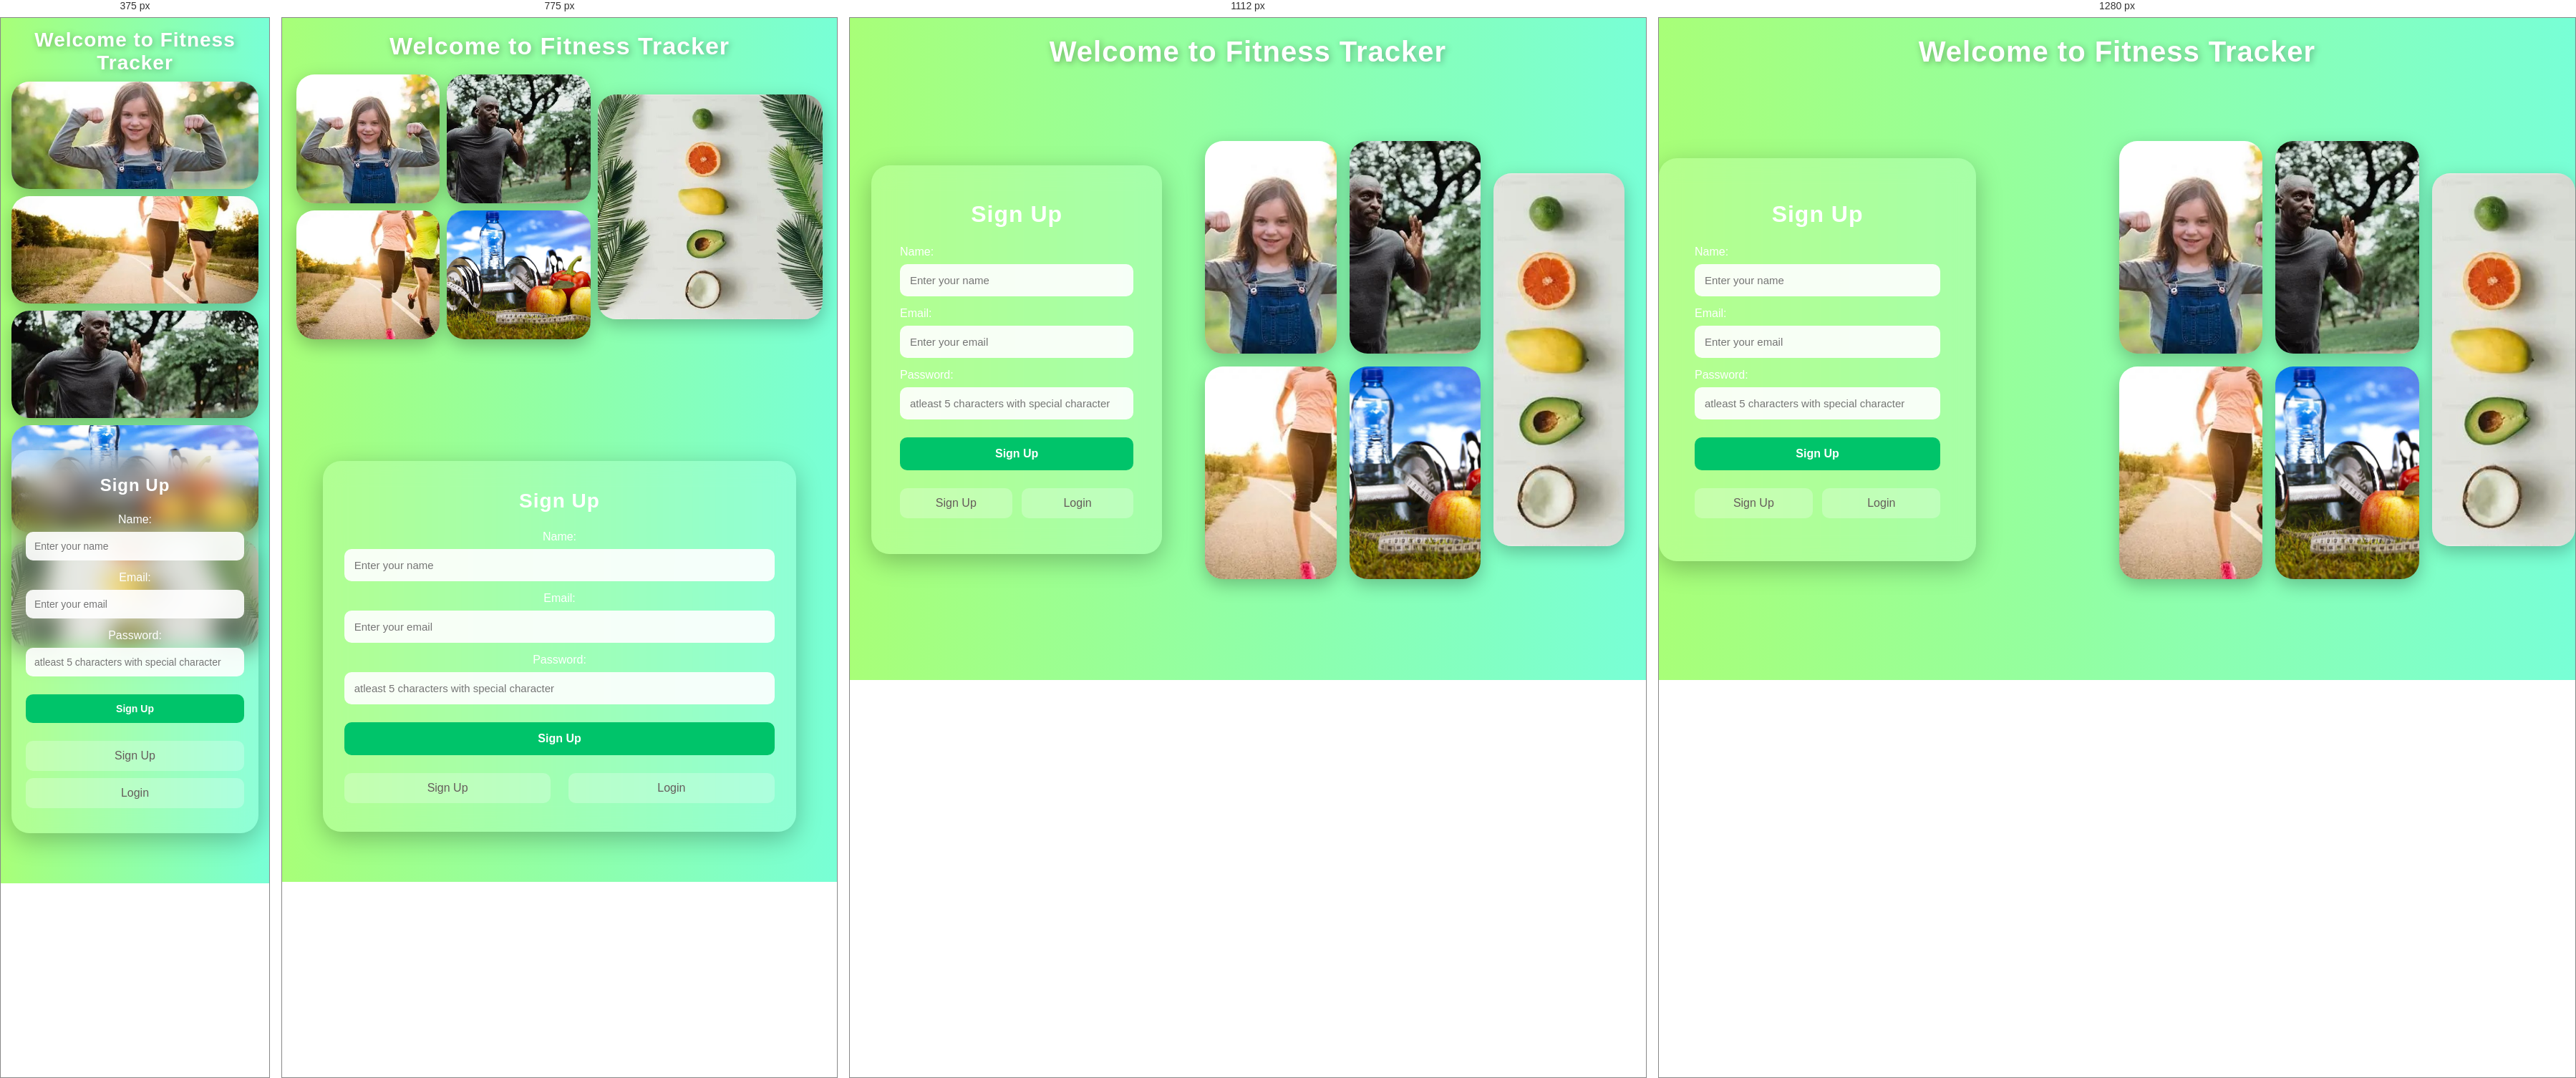
Rendered at 375 px, 775 px, 1112 px and 1280 px, left to right.

<!-- file: register.html -->
<!DOCTYPE html>
<html lang="en">
<head>
  <meta charset="UTF-8" />
  <meta name="viewport" content="width=device-width, initial-scale=1.0" />
  <title>Fitness Tracker | Login & Signup</title>
  <link rel="stylesheet" href="style.css">
</head>
<body>

<h1 class="main-heading">Welcome to Fitness Tracker</h1>
  <div class="container">
  
    <!-- Left: form -->
    <div class="form-box">
      <h2 id="form-title">Sign Up</h2>
      <form id="userForm" autocomplete="off" >
        <div id="nameField">
          <label>Name:</label>
          <input type="text" id="name" name="name" placeholder="Enter your name" autocomplete="off">
        </div>
        <label>Email:</label>
        <input type="email" id="email" name="email" placeholder="Enter your email" required autocomplete="off">

    <label>Password:</label>
<input type="password" id="password" name="password" 
  placeholder="atleast 5 characters with special character " 
  pattern="^(?=.*[!@#$%^&*])[A-Za-z\d!@#$%^&*]{5}$" 
  title="Password must be exactly 5 characters long and include at least one special character (!@#$%^&*)" 
  required autocomplete="new-password">
        <input type="submit" id="submitBtn" value="Sign Up">
      </form>
      <div class="switch-buttons">
        <button onclick="switchToSignup()">Sign Up</button>
        <button onclick="switchToLogin()">Login</button>
      </div>
    </div>

    <!-- Right: 3-column image layout -->
    <div class="image-section">
      <img src="img/img4.jpg" alt="">
      <img src="img/walk.jpeg" alt="">
      <img src="img/man.jpeg" alt="">
      <img src="img/food.jpeg" alt="">
      <img src="img/img2.jpg" alt="">
    </div>
  </div>

  <script>
    let mode = "signup";
    window.onload = () => {
      document.getElementById("userForm").reset();
    };
    function switchToSignup() {
      mode = "signup";
      document.getElementById("form-title").innerText = "Sign Up";
      document.getElementById("nameField").style.display = "block";
      document.getElementById("submitBtn").value = "Sign Up";
    }
    function switchToLogin() {
      mode = "login";
      document.getElementById("form-title").innerText = "Login";
      document.getElementById("nameField").style.display = "none";
      document.getElementById("submitBtn").value = "Login";
    }
    document.getElementById("userForm").addEventListener("submit", async (e) => {
      e.preventDefault();
      const name = document.getElementById("name")?.value;
      const email = document.getElementById("email").value;
      const password = document.getElementById("password").value;
      const url = mode === "signup" ? "/signup" : "/login";
      const data = mode === "signup" ? { name, email, password } : { email, password };
      try {
        const res = await fetch(url, {
          method: "POST",
          credentials: "include",
          headers: { "Content-Type": "application/json" },
          body: JSON.stringify(data)
        });

        const result = await res.json();
        alert(result.message);
        if (result.success) {
          document.getElementById("userForm").reset();
          window.location.href = "dietForm.html";
        }
      } catch {
        alert(" Error connecting to server");
      }
    });
  </script>

</body>
</html>

/* @media block from style.css */
@media (max-width: 1200px) {
  .container {
    gap: 60px;
    padding: 0 30px;
  }

  .form-box {
    width: 420px;
    padding: 50px 40px;
  }
}

/* @media block from style.css */
@media (max-width: 1024px) {
  body {
    height: auto;
    min-height: 100vh;
    overflow: auto;
    padding-bottom: 30px;
  }

  .main-heading {
    font-size: 34px;
    margin-top: 20px;
    margin-bottom: 20px;
  }

  .container {
    height: auto;
    gap: 40px;
    padding: 0 20px;
  }

  .form-box {
    width: 380px;
    padding: 40px 30px;
  }

  .form-box h2 {
    font-size: 28px;
  }

  .image-section {
    width: 50%;
    height: 500px;
  }
}

/* @media block from style.css */
@media (max-width: 950px) {
  .container {
    flex-direction: column;
    text-align: center;
  }

  /* Reorder: image section first, form second */
  .image-section {
    order: 1;
  }

  .form-box {
    order: 2;
    width: 90%;
    margin-bottom: 40px;
  }

  .image-section {
    width: 100%;
    grid-template-columns: repeat(2, 1fr);
    grid-template-rows: repeat(3, 180px);
    gap: 10px;
  }
}

/* @media block from style.css */
@media (max-width: 600px) {

  body {
    overflow: auto;
  }

  header {
    padding: 15px 20px;
  }

  header h1 {
    font-size: 18px;
  }

  nav ul {
    gap: 10px;
  }

  nav ul li a {
    font-size: 14px;
  }

  .main-heading {
    font-size: 28px;
    margin-top: 15px;
    margin-bottom: 10px;
  }

  .container {
    flex-direction: column;
    justify-content: flex-start;
    gap: 15px;
    height: auto;
    padding: 0 15px;
  }

  .image-section {
    order: 1;
  }

  .form-box {
    order: 2;
    width: 100%;
    padding: 35px 20px;
  }

  .form-box h2 {
    font-size: 24px;
  }

  input {
    padding: 12px;
    font-size: 14px;
  }

  input[type="submit"] {
    padding: 12px;
    font-size: 14px;
  }

  .switch-buttons {
    flex-direction: column;
    gap: 10px;
  }

  .switch-buttons button {
    width: 100%;
  }

  .image-section {
    width: 100%;
    grid-template-columns: 1fr;
    grid-template-rows: repeat(5, 150px);
    gap: 10px;
  }

  /* Reset desktop placement so images stack in a single column */
  .image-section img:nth-child(1),
  .image-section img:nth-child(2),
  .image-section img:nth-child(3),
  .image-section img:nth-child(4),
  .image-section img:nth-child(5) {
    grid-column: 1;
    grid-row: auto;
    height: 150px;
    align-self: auto;
  }

  .image-section img {
    height: 150px;
  }
}